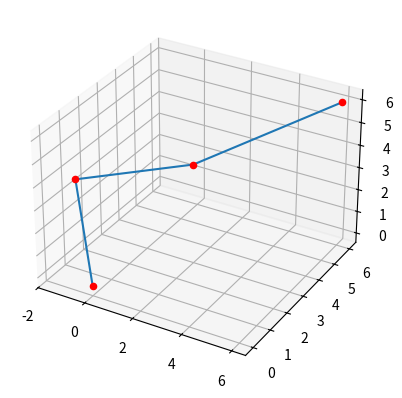

This figure's Python source:
#Works
import matplotlib.pyplot as plt
from mpl_toolkits.mplot3d import Axes3D
import numpy as np
import math

fig = plt.figure()
ax = plt.axes(projection='3d')

""""
#Givens
#point(x, y, z) theta_x, theta_y
x-axis ----------
z-axis ||||||||||
y-axis 

#z0 is the height of the xy plane
#z1 is the height of the point from the xy plane

"""

def triangle_inequality(a, b, c):
    if(a == max(a, b, c)):
        if a > b+c:
            return -1
        else:
            return 1
    elif(b == max(a, b, c)):
        if b > a+c:
            return -1
        else:
            return 1
    elif(c == max(a, b, c)):
        if c > a+b:
            return -1
        else:
            return 1


def sine_law(theta_b, a, b):
    #b is opposite of theta_b
    #a is opposite of theta_a
    #c is opposite of theta_c

    theta_a1 = np.arcsin(a*math.sin(theta_b)/b)
    theta_c1 = math.pi-theta_a1-theta_b
    c1 = math.sin(theta_c1)*a/math.sin(theta_a1)

    return theta_a1, theta_c1, c1

    """theta_a2 = math.pi-np.arcsin(a*math.sin(b)/b) #TO DO since SSA does not define an unique triangle
    theta_c2 = math.pi-theta_a2-theta_b
    c2 = math.sin(theta_c2)*a/math.sin(a)

    if triangle_inequality(a, b, c2) == 1 and :"""


def cosine_law_angle(a, b, c):
    #print(a, b, c)
    try:
        num = (a**2+b**2-c**2)/(2*a*b)
    except:
        return 0
    #print("num", num)

    return np.arccos(num)


def length(pointA, pointB):
    return math.sqrt((pointA[0]-pointB[0])**2+(pointA[1]-pointB[1])**2+(pointA[2]-pointB[2])**2)

def heron(a, b, c):
    s = (a+b+c)/2
    area = math.sqrt(s*(s-a)*(s-b)*(s-c))
    return area

def graph(point):
    ax.scatter(point[0], point[1], point[2], c='red')

def print_length():
    print(length(points['O'], points['C']), length(points['C'], points['B']), length(points['B'], points['A']))

x = 6
y = 6
z = 6
theta_x = math.pi/4
theta_y = math.pi/6

points = {}
points['O'] = np.array([0, 0, 0])
points['C'] = None
points['B'] = np.array([2, 3, 4]) #TO DO: Find using thetas
points['A'] = np.array([x, y, z])

vectors = {}
vectors['OA'] = points['A']-points['O']
vectors['OB'] = points['B']-points['O']

arm_lengths = {}
arm_lengths['OC'] = 4 #Given
arm_lengths['CB'] = 4 #Given
arm_lengths['OB'] = length(points['O'], points['B'])

#TO DO: Check if solve is possible through length and triangle inequality

cross_X = np.cross(vectors['OA'], vectors['OB'])
cross_Y = np.cross(cross_X, vectors['OB'])

h = 2*heron(arm_lengths['OC'], arm_lengths['OB'], arm_lengths['CB'])/arm_lengths['OB']
vectors['DC'] = h*cross_Y/np.linalg.norm(cross_Y)

arm_lengths['OD'] = math.sqrt(arm_lengths['OC']**2-h**2)
vectors['OD'] = arm_lengths['OD']*vectors['OB']/np.linalg.norm(vectors['OB'])
point_D = points['O']+vectors['OD']
arm_lengths['DB'] = length(point_D, points['B'])

vectors['OC'] = vectors['OD']+vectors['DC']
points['C'] = vectors['OC']+points['O']

x_val = []
y_val = []
z_val = []

for key, val in points.items():
    x_val.append(val[0])
    y_val.append(val[1])
    z_val.append(val[2])
    graph(points[key])

print_length()
ax.plot(x_val, y_val, z_val)

plt.show()